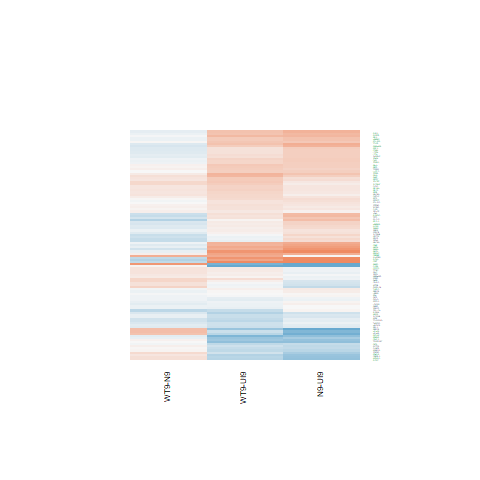

The table this chart was drawn from, first rows:
N9-UI9.logFC, N9-UI9.AveExpr, N9-UI9.t, N9-UI9.P.Value, N9-UI9.adj.P.Val, N9-UI9.B, WT9-UI9.logFC, WT9-UI9.AveExpr, WT9-UI9.t, WT9-UI9.P.Value, WT9-UI9.adj.P.Val, WT9-UI9.B, WT9-N9.logFC, WT9-N9.AveExpr, WT9-N9.t, WT9-N9.P.Value, WT9-N9.adj.P.Val, WT9-N9.B
0.09446, 7.181, 0.957, 0.3544, 0.5104, -6.935, 0.01922, 7.181, 0.1945, 0.8485, 0.9128, -7.267, -0.07524, 7.181, -0.8212, 0.425, 0.7422, -6.16
0.3217, 7.075, 3.099, 0.007666, 0.03167, -3.491, 0.09624, 7.075, 0.9252, 0.3702, 0.544, -6.84, -0.2254, 7.075, -2.341, 0.03416, 0.2709, -4.084
0.1863, 6.832, 1.585, 0.1347, 0.2594, -6.156, 0.1774, 6.832, 1.506, 0.1538, 0.3029, -6.147, -0.008936, 6.832, -0.08206, 0.9357, 0.9802, -6.485
-0.08178, 5.009, -0.6185, 0.546, 0.6831, -6.935, -0.2785, 5.009, -2.117, 0.05217, 0.142, -4.954, -0.1967, 5.009, -1.588, 0.1341, 0.4673, -5.04
0.2479, 8.352, 2.254, 0.04034, 0.1083, -5.151, -0.09312, 8.352, -0.8437, 0.4127, 0.5871, -6.975, -0.3411, 8.352, -3.338, 0.004747, 0.1167, -2.27
-0.674, 4.649, -4.831, 0.0002503, 0.00258, 0.2673, -0.4471, 4.649, -3.249, 0.005673, 0.02981, -2.762, 0.2269, 4.649, 1.732, 0.1047, 0.4221, -4.758
0.6118, 7.935, 5.808, 4.14540575438993e-05, 0.0006841, 1.766, 0.4831, 7.935, 4.582, 0.0004035, 0.00491, -0.4614, -0.1287, 7.935, -1.32, 0.2075, 0.56, -5.687
-0.42, 4.66, -2.344, 0.03397, 0.09522, -4.577, -0.3773, 4.66, -2.137, 0.05028, 0.1385, -4.84, 0.04272, 4.66, 0.254, 0.8031, 0.9364, -6.106
-0.1017, 8.38, -1.08, 0.2978, 0.4514, -6.864, 0.0901, 8.38, 0.9591, 0.3534, 0.528, -6.87, 0.1918, 8.38, 2.197, 0.04498, 0.3061, -4.385
-0.06663, 6.405, -0.6753, 0.5102, 0.6544, -7.103, 0.1167, 6.405, 1.183, 0.256, 0.4239, -6.512, 0.1833, 6.405, 2.005, 0.06429, 0.3504, -4.6
0.05725, 8.021, 0.6092, 0.552, 0.6876, -7.249, 0.1492, 8.021, 1.59, 0.1336, 0.2737, -6.086, 0.09191, 8.021, 1.054, 0.3092, 0.6557, -5.98
0.1571, 8.969, 1.642, 0.1225, 0.2413, -6.165, 0.3503, 8.969, 3.666, 0.002458, 0.01671, -2.322, 0.1932, 8.969, 2.177, 0.04664, 0.3114, -4.436
0.3656, 4.014, 2.399, 0.03055, 0.08773, -4.378, 0.5825, 4.014, 3.902, 0.001533, 0.01191, -1.382, 0.2168, 4.014, 1.559, 0.1408, 0.4741, -4.932
-0.1391, 1.988, -0.5682, 0.5787, 0.7103, -6.278, -0.4009, 1.988, -1.606, 0.1301, 0.2688, -5.085, -0.2618, 1.988, -1.129, 0.2776, 0.6287, -5.017
0.09056, 7.189, 0.9166, 0.3745, 0.5298, -6.968, 0.2772, 7.189, 2.81, 0.01366, 0.05528, -3.94, 0.1866, 7.189, 2.04, 0.06027, 0.342, -4.597
0.2336, 8.96, 2.479, 0.0262, 0.07833, -4.758, 0.418, 8.96, 4.437, 0.0005337, 0.005913, -0.7783, 0.1844, 8.96, 2.112, 0.05276, 0.3254, -4.549
-0.1151, 3.823, -0.6031, 0.5559, 0.6911, -6.689, -0.3714, 3.823, -1.941, 0.0722, 0.1777, -4.995, -0.2562, 3.823, -1.425, 0.1755, 0.5219, -5.031
0.4895, 5.327, 3.39, 0.004273, 0.0205, -2.713, 0.4172, 5.327, 2.916, 0.01105, 0.04772, -3.543, -0.07227, 5.327, -0.5443, 0.5946, 0.844, -6.152
0.3687, 3.999, 2.307, 0.0365, 0.1005, -4.536, 0.4172, 3.999, 2.641, 0.01908, 0.06994, -3.825, 0.04852, 3.999, 0.3307, 0.7457, 0.9092, -5.996
1.222, 5.268, 8.979, 2.91355437882512e-07, 1.82633192231116e-05, 7.054, 0.7443, 5.268, 5.404, 8.58875126661471e-05, 0.001687, 1.328, -0.4779, 5.268, -3.861, 0.001664, 0.07071, -1.11
-1.742, 0.3632, -3.122, 0.007321, 0.0306, -2.282, -0.8676, 0.3632, -1.737, 0.1038, 0.2298, -4.497, 0.8742, 0.3632, 1.667, 0.1172, 0.4416, -4.265
0.2521, 4.8, 2.001, 0.06468, 0.1528, -5.227, 0.4148, 4.8, 3.345, 0.004684, 0.02609, -2.625, 0.1627, 4.8, 1.405, 0.1812, 0.5286, -5.268
0.8091, 7.025, 8.879, 3.34633090448747e-07, 2.02234727361746e-05, 6.799, 0.7067, 7.025, 7.744, 1.72605119785637e-06, 0.0001055, 5.192, -0.1024, 7.025, -1.219, 0.2424, 0.5958, -5.755
0.159, 6.364, 1.454, 0.1675, 0.3023, -6.286, 0.1945, 6.364, 1.774, 0.09731, 0.2198, -5.702, 0.03544, 6.364, 0.3498, 0.7316, 0.9062, -6.373
-1.143, 2.363, -4.624, 0.0003721, 0.003474, 0.2492, -0.6355, 2.363, -2.674, 0.01787, 0.06698, -3.415, 0.5076, 2.363, 2.179, 0.04652, 0.3109, -3.75
0.334, 6.563, 3.456, 0.003747, 0.01863, -2.737, 0.1327, 6.563, 1.374, 0.1907, 0.35, -6.295, -0.2013, 6.563, -2.246, 0.041, 0.292, -4.21
0.161, 8.683, 1.596, 0.1322, 0.2557, -6.222, 0.3287, 8.683, 3.266, 0.005484, 0.02913, -3.112, 0.1677, 8.683, 1.794, 0.09394, 0.4021, -5.049
-1.554, 2.53, -6.207, 2.06635148023226e-05, 0.0004161, 3.054, -1.514, 2.53, -6.129, 2.36234851840088e-05, 0.0006796, 2.937, 0.0402, 2.53, 0.1661, 0.8704, 0.9589, -5.618
0.02154, 1.712, 0.0678, 0.9469, 0.9686, -6.313, 0.678, 1.712, 2.206, 0.04422, 0.1273, -4.089, 0.6564, 1.712, 2.274, 0.03886, 0.2844, -3.578
-0.2381, 2.931, -1.012, 0.3284, 0.4838, -6.17, -0.02777, 2.931, -0.1208, 0.9055, 0.9471, -6.588, 0.2103, 2.931, 0.9622, 0.3519, 0.6899, -5.378
-0.2049, 4.959, -1.599, 0.1317, 0.2548, -5.886, -0.3156, 4.959, -2.45, 0.02772, 0.09125, -4.355, -0.1107, 4.959, -0.9219, 0.3718, 0.7058, -5.805
0.6693, 7.287, 6.118, 2.40989067540507e-05, 0.0004647, 2.362, 0.6123, 7.287, 5.599, 6.02543307946949e-05, 0.001314, 1.52, -0.05704, 7.287, -0.5647, 0.581, 0.8391, -6.344
0.3946, 5.407, 3.142, 0.007044, 0.02973, -3.236, 0.3155, 5.407, 2.507, 0.0248, 0.08409, -4.338, -0.07912, 5.407, -0.6827, 0.5057, 0.7955, -6.094
0.5428, 5.07, 2.618, 0.01996, 0.06404, -4.209, 0.1871, 5.07, 0.8875, 0.3895, 0.5635, -6.641, -0.3557, 5.07, -1.853, 0.08455, 0.387, -4.704
0.2752, 5.827, 1.545, 0.1441, 0.2717, -6.119, 0.08481, 5.827, 0.4722, 0.6439, 0.7762, -7.049, -0.1904, 5.827, -1.152, 0.2681, 0.6198, -5.734
0.2913, 7.85, 3.172, 0.00663, 0.02841, -3.386, 0.1273, 7.85, 1.385, 0.1874, 0.3462, -6.366, -0.1641, 7.85, -1.926, 0.07423, 0.3708, -4.818
0.5545, 5.335, 4.483, 0.0004885, 0.004264, -0.5464, 0.466, 5.335, 3.768, 0.002003, 0.01446, -1.861, -0.08846, 5.335, -0.7787, 0.4488, 0.7576, -6.01
0.2856, 6.481, 1.472, 0.1627, 0.2959, -6.272, -0.05974, 6.481, -0.3058, 0.7641, 0.8612, -7.171, -0.3453, 6.481, -1.914, 0.07585, 0.3746, -4.747
0.9797, 5.501, 7.521, 2.42688002368686e-06, 9.29661977327666e-05, 4.876, 0.8855, 5.501, 6.792, 7.7340970088035e-06, 0.0003128, 3.771, -0.09417, 5.501, -0.7963, 0.4388, 0.7507, -6.02
0.6613, 5.904, 5.28, 0.0001078, 0.001374, 0.9161, 0.748, 5.904, 5.949, 3.23212699421466e-05, 0.0008603, 2.253, 0.08669, 5.904, 0.7559, 0.462, 0.7655, -6.117
0.3666, 7.479, 3.56, 0.00304, 0.01607, -2.593, 0.2216, 7.479, 2.145, 0.04951, 0.1371, -5.179, -0.145, 7.479, -1.52, 0.1504, 0.4887, -5.405
-0.6943, 3.978, -4.36, 0.000621, 0.005098, -0.5718, -0.6955, 3.978, -4.379, 0.0005978, 0.006332, -0.441, -0.001156, 3.978, -0.007674, 0.994, 0.9986, -6.044
0.3708, 8.814, 4.098, 0.00104, 0.007403, -1.565, 0.4346, 8.814, 4.799, 0.0002657, 0.003613, -0.06427, 0.06375, 8.814, 0.7604, 0.4594, 0.7641, -6.281
-0.06881, 5.802, -0.5787, 0.5718, 0.7038, -7.086, 0.2439, 5.802, 2.073, 0.05666, 0.1498, -5.156, 0.3128, 5.802, 2.845, 0.01275, 0.183, -3.059
0.1519, 6.33, 1.408, 0.1804, 0.3186, -6.341, 0.4333, 6.33, 4.021, 0.001211, 0.01004, -1.469, 0.2813, 6.33, 2.825, 0.01327, 0.1858, -3.148
-0.3805, 3.067, -1.85, 0.08509, 0.1858, -5.1, -0.2885, 3.067, -1.417, 0.1779, 0.3337, -5.621, 0.09204, 3.067, 0.4774, 0.6403, 0.8656, -5.719
0.4728, 4.722, 2.689, 0.01736, 0.05798, -3.964, 0.5932, 4.722, 3.438, 0.003882, 0.02288, -2.411, 0.1204, 4.722, 0.7488, 0.4661, 0.7681, -5.906
-0.5269, 5.821, -4.669, 0.000341, 0.003253, -0.2334, -0.2663, 5.821, -2.394, 0.03088, 0.09843, -4.599, 0.2606, 5.821, 2.478, 0.02624, 0.244, -3.723
0.3597, 5.312, 2.748, 0.01546, 0.05314, -3.98, 0.2463, 5.312, 1.886, 0.07967, 0.1908, -5.397, -0.1133, 5.312, -0.9369, 0.3643, 0.7004, -5.867
0.3827, 8.921, 4.173, 0.0008967, 0.006699, -1.419, 0.2027, 8.921, 2.209, 0.04393, 0.1267, -5.128, -0.18, 8.921, -2.116, 0.05233, 0.3243, -4.542
0.4553, 3.487, 2.163, 0.04792, 0.1232, -4.699, 0.2071, 3.487, 0.9707, 0.3478, 0.522, -6.223, -0.2482, 3.487, -1.276, 0.2222, 0.5762, -5.188
-0.8109, 0.09451, -1.56, 0.1406, 0.267, -4.795, -0.2957, 0.09451, -0.5875, 0.566, 0.7155, -5.655, 0.5153, 0.09451, 1.059, 0.3071, 0.6534, -4.765
0.358, 5.026, 2.871, 0.0121, 0.04438, -3.691, 0.3048, 5.026, 2.454, 0.02751, 0.09081, -4.367, -0.05324, 5.026, -0.4628, 0.6504, 0.8702, -6.146
0.3044, 6.741, 2.374, 0.03205, 0.09112, -4.85, -0.01181, 6.741, -0.09161, 0.9283, 0.96, -7.251, -0.3162, 6.741, -2.655, 0.01855, 0.2143, -3.498
0.2244, 7.155, 2.234, 0.0419, 0.1115, -5.122, 0.1901, 7.155, 1.882, 0.08035, 0.1922, -5.594, -0.03435, 7.155, -0.369, 0.7175, 0.9003, -6.431
-0.2211, 5.96, -2.009, 0.06372, 0.1512, -5.375, 0.08057, 5.96, 0.746, 0.4677, 0.6356, -6.876, 0.3016, 5.96, 2.955, 0.01023, 0.1636, -2.854
0.03862, 5.437, 0.3248, 0.75, 0.8378, -7.166, -0.02634, 5.437, -0.2227, 0.8269, 0.8995, -7.081, -0.06496, 5.437, -0.5875, 0.566, 0.8334, -6.145
-0.6918, 2.629, -3.03, 0.008809, 0.03501, -2.909, -0.8322, 2.629, -3.625, 0.002667, 0.01763, -1.663, -0.1405, 2.629, -0.6437, 0.53, 0.8136, -5.528
0.8878, 5.318, 7.327, 3.28184455725018e-06, 0.0001142, 4.57, 0.633, 5.318, 5.17, 0.0001321, 0.002251, 0.8864, -0.2549, 5.318, -2.303, 0.03679, 0.2795, -4.005
0.07281, 3.707, 0.4222, 0.6792, 0.7872, -6.78, -0.07331, 3.707, -0.4207, 0.6802, 0.8041, -6.651, -0.1461, 3.707, -0.9079, 0.379, 0.7109, -5.581
... 49 more rows
